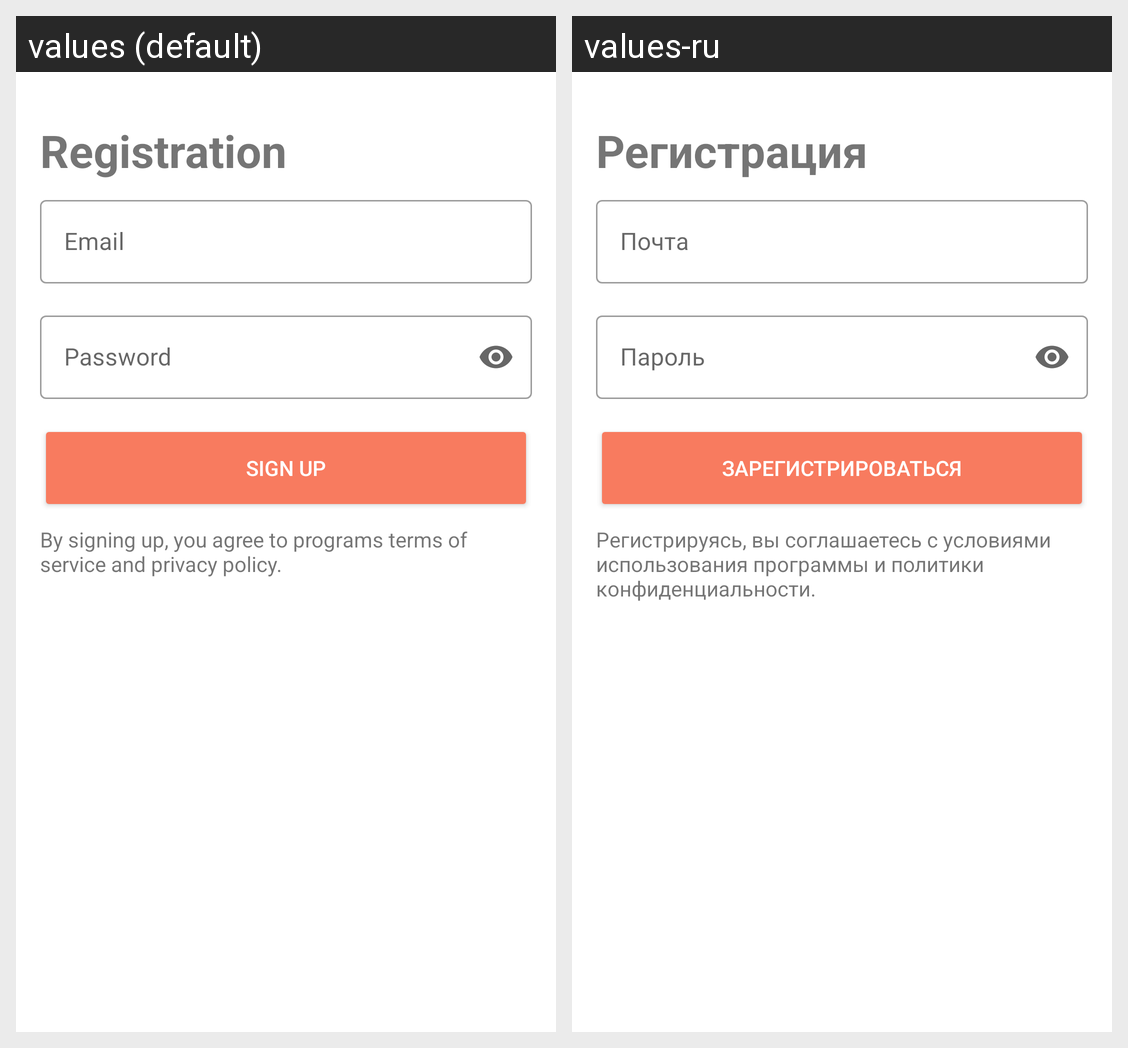

This grid shows one Android layout under two languages. Give, for every string resource on the screen, its name, the default text and each shown locale's text.
Android screen res/layout/activity_registration.xml rendered under 2 locales, left to right: values (default), values-ru. Device: Nexus 5 (rendered at 1080×1920; each locale shown at half size, 540×960, under a caption strip naming it); theme Theme.Cookbook.
Strings drawn on this screen, with the default value and each locale's value (text and hints the layout hard-codes, and strings that could not be matched under every locale, appear in the picture but are not listed):

registr_btn
  values: Registration
  values-ru: Регистрация

login
  values: Email
  values-ru: Почта

password
  values: Password
  values-ru: Пароль

sign_up
  values: Sign up
  values-ru: Зарегистрироваться

police
  values: By signing up, you agree to programs terms of service and privacy policy.
  values-ru: Регистрируясь, вы соглашаетесь с условиями использования программы и политики конфиденциальности.
